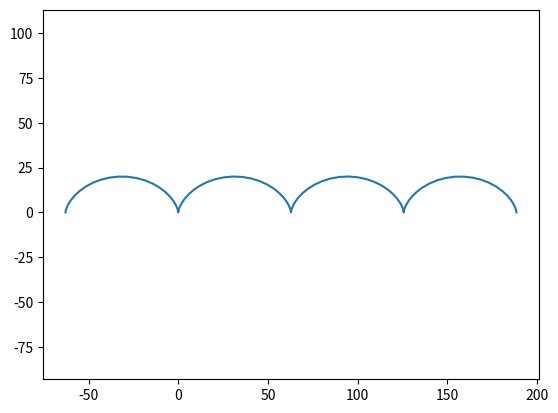

This figure's Python source:
import matplotlib.pyplot as plt
from math import sqrt, cos, sin
import numpy as np
def cikloida(r):
    t = np.linspace(-2*np.pi, 6*np.pi, 100)
    x = (r*(t - np.sin(t)))
    y = (r*(1 - np.cos(t)))
    plt.plot(x,y)
    plt.axis("equal")
    plt.show
cikloida(10)